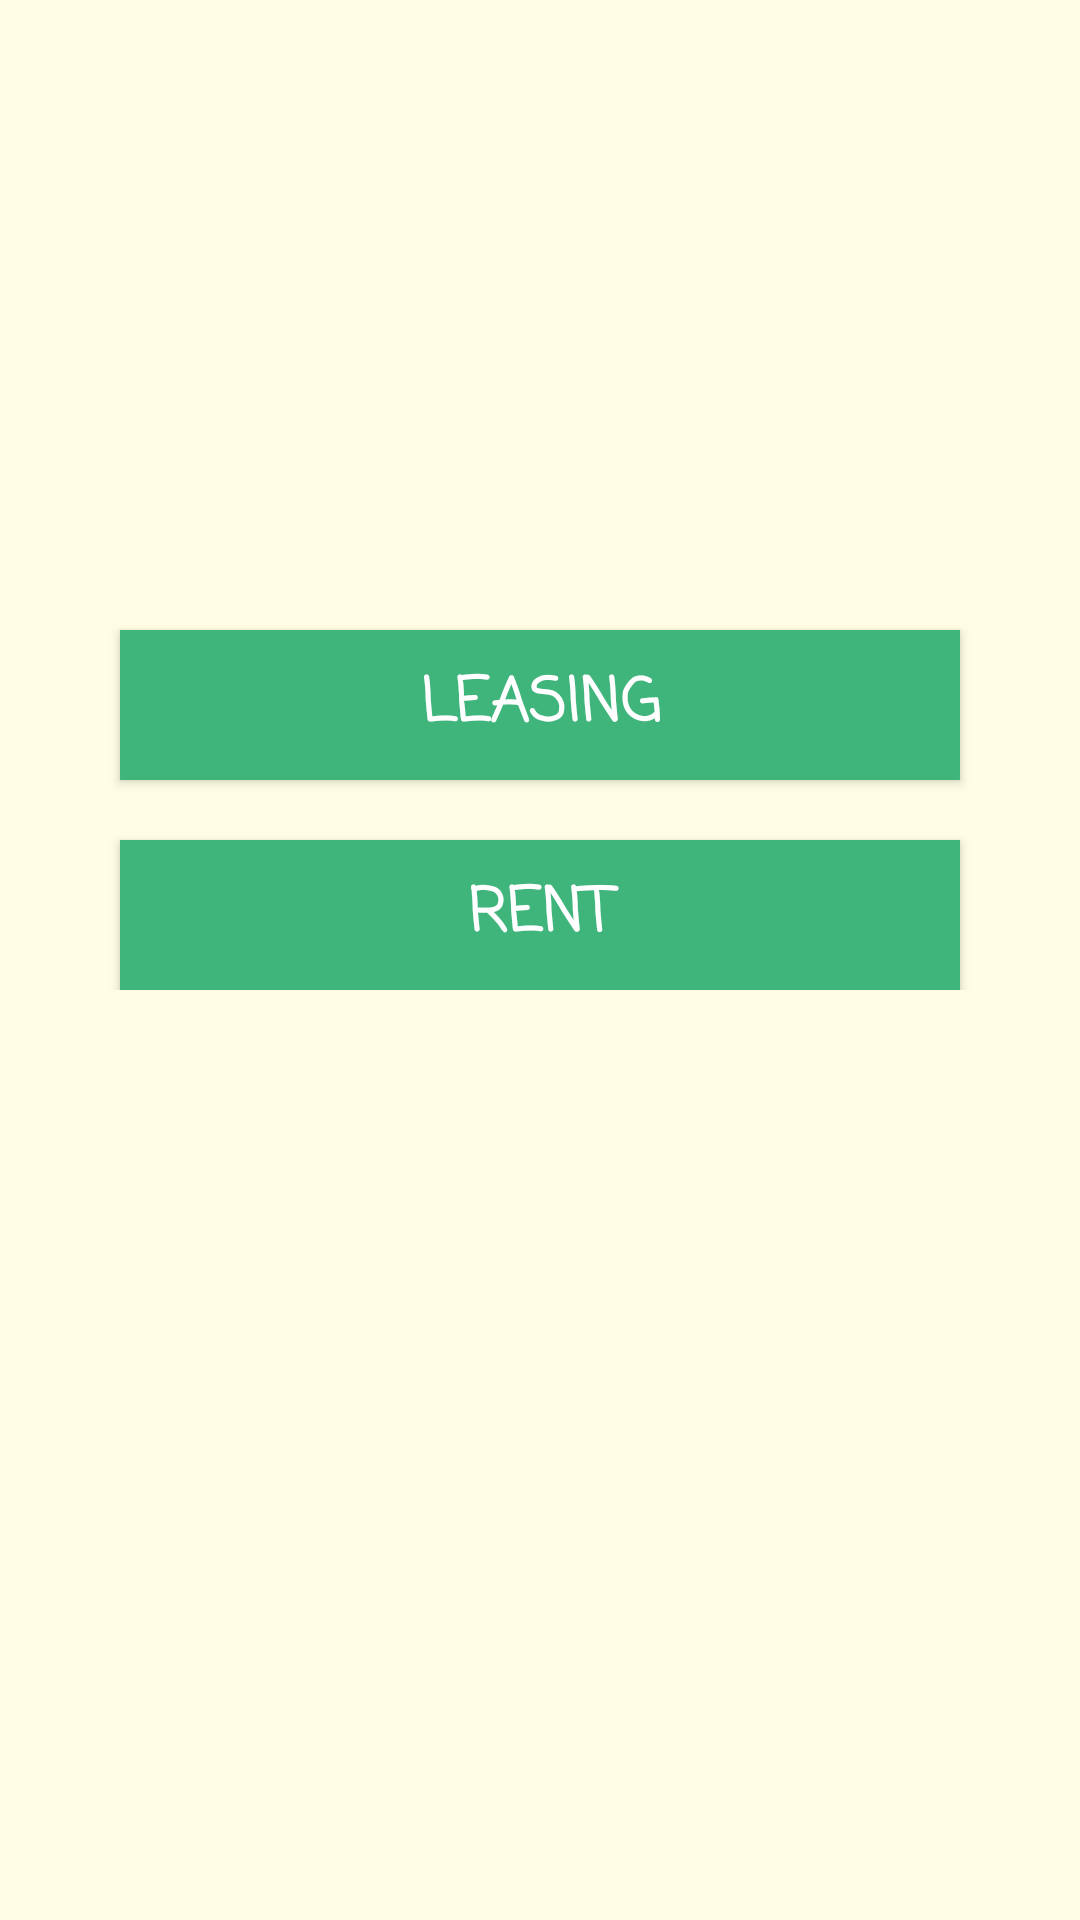

This screen was rendered from an Android layout file. Write that file and the resources it references.
<!-- AndroidManifest.xml: application theme AppTheme -->
<!-- res/layout/leasing_request_customer.xml -->
<?xml version="1.0" encoding="utf-8"?>
<ScrollView
    android:layout_width="match_parent"
    android:layout_height="match_parent"
    android:background="@color/baj"
    android:orientation="vertical"
    xmlns:android="http://schemas.android.com/apk/res/android">
    <LinearLayout xmlns:android="http://schemas.android.com/apk/res/android"
        android:layout_width="match_parent"
        android:layout_height="match_parent"
        android:orientation="vertical">


        <ImageView
            android:layout_width="190dp"
            android:layout_height="150dp"
            android:layout_marginTop="10dp"
            android:layout_gravity="center_horizontal"
            android:background="@drawable/logo"/>

        <Button
            android:id="@+id/leas"
            android:layout_width="match_parent"
            android:layout_height="50dp"
            android:text="@string/Leasing"
            android:gravity="center"
            android:background="@color/colorPrimary"
            android:layout_marginLeft="40dp"
            android:layout_marginRight="40dp"
            android:layout_marginTop="50dp"
            android:fontFamily="casual"
            android:textSize="20dp"
            android:textColor="@color/white"
            android:textStyle="bold"/>
        <Button
            android:id="@+id/rent"
            android:layout_width="match_parent"
            android:layout_height="50dp"
            android:text="@string/Rent"
            android:gravity="center"
            android:background="@color/colorPrimary"
            android:layout_marginLeft="40dp"
            android:layout_marginRight="40dp"
            android:layout_marginTop="20dp"
            android:textSize="20dp"
            android:textColor="@color/white"
            android:fontFamily="casual"
            android:textStyle="bold"/>
    </LinearLayout>
</ScrollView>
<!-- resources referenced by this layout -->
<resources>
  <color name="baj">#f5fffee3</color>
  <color name="colorPrimary">#3fb57c</color>
  <color name="white">#fff</color>
  <string name="Leasing">Leasing</string>
  <string name="Rent">Rent</string>
  <style name="AppTheme" parent="Theme.AppCompat.Light.NoActionBar">
          
          <item name="colorPrimary">@color/colorPrimary</item>
          <item name="colorPrimaryDark">@color/colorPrimaryDark</item>
          <item name="colorAccent">@color/colorAccent</item>
      </style>
  <color name="colorPrimaryDark">#309f69</color>
  <color name="colorAccent">#fe9fa353</color>
</resources>
